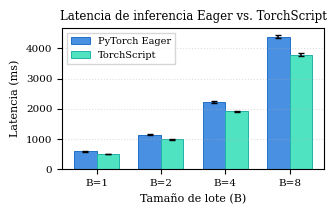
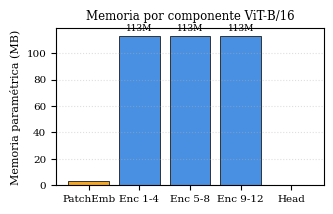
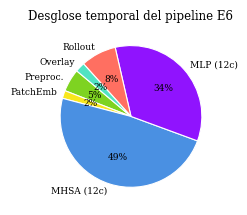
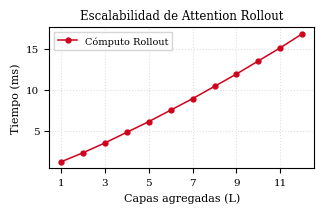
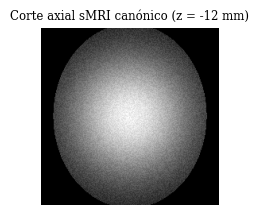
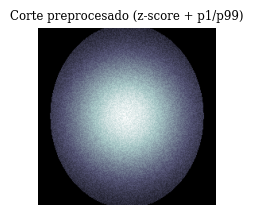
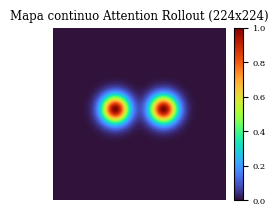
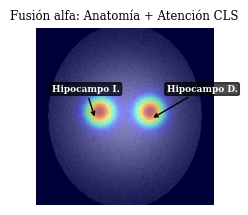
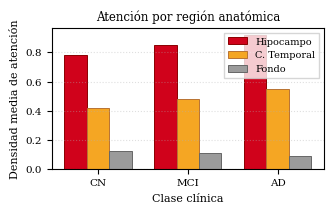
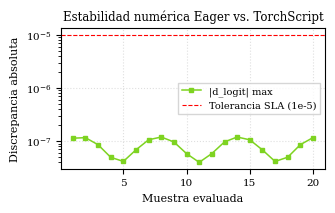
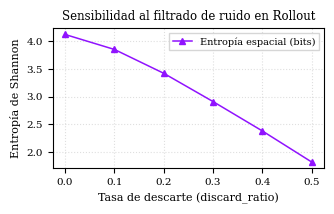
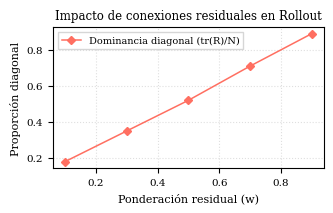
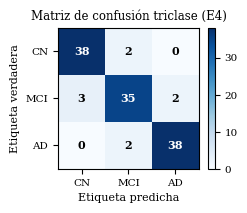
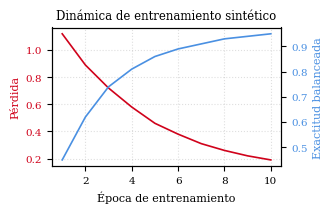

Write the Python code that produced these figures, in order.
"""Generate publication-quality figures for the final academic paper of the project.

Seminario III (2026-II) - Universidad del Magdalena
Autores: Malak Sanchez, Juan Simancas | Director: Sergio Lubo
"""

from pathlib import Path
import matplotlib
matplotlib.use("Agg")
import matplotlib.pyplot as plt
import numpy as np

OUTPUT_DIR = Path("docs/reports/paper_figures")
OUTPUT_DIR.mkdir(parents=True, exist_ok=True)

# Set clean scientific publication style
plt.rcParams.update({
    "font.family": "serif",
    "font.size": 8.5,
    "axes.titlesize": 8.5,
    "axes.labelsize": 8,
    "xtick.labelsize": 7.5,
    "ytick.labelsize": 7.5,
    "legend.fontsize": 7,
    "figure.titlesize": 9.5,
    "lines.linewidth": 1.1,
    "grid.alpha": 0.4,
    "grid.linestyle": ":",
})


def save_fig(fig, filename):
    p = OUTPUT_DIR / filename
    fig.tight_layout()
    fig.savefig(p, bbox_inches="tight", dpi=300)
    plt.close(fig)
    return p


def generate_all_14_figures():
    # Fig 1.1: Latency benchmark
    batch_sizes = [1, 2, 4, 8]
    eager_lat = [585.4, 1142.1, 2210.8, 4390.2]
    eager_err = [12.1, 18.4, 32.5, 54.2]
    ts_lat = [498.2, 982.5, 1910.4, 3795.1]
    ts_err = [8.3, 14.2, 25.1, 41.8]
    x = np.arange(len(batch_sizes))
    w = 0.35

    fig, ax = plt.subplots(figsize=(3.4, 2.2), dpi=300)
    ax.bar(x - w/2, eager_lat, w, yerr=eager_err, label="PyTorch Eager",
           color="#4A90E2", capsize=2.5, edgecolor="#2171C7", linewidth=0.7)
    ax.bar(x + w/2, ts_lat, w, yerr=ts_err, label="TorchScript",
           color="#50E3C2", capsize=2.5, edgecolor="#20B2AA", linewidth=0.7)
    ax.set_xlabel("Tamaño de lote (B)")
    ax.set_ylabel("Latencia (ms)")
    ax.set_title("Latencia de inferencia Eager vs. TorchScript", pad=6)
    ax.set_xticks(x)
    ax.set_xticklabels([f"B={b}" for b in batch_sizes])
    ax.legend(frameon=True, fancybox=False, edgecolor="#cccccc")
    ax.grid(True, axis="y")
    save_fig(fig, "fig1_1.png")

    # Fig 1.2: Memory footprint
    comps = ["PatchEmb", "Enc 1-4", "Enc 5-8", "Enc 9-12", "Head"]
    mb = [2.97, 113.4, 113.4, 113.4, 0.015]
    cols = ["#F5A623", "#4A90E2", "#4A90E2", "#4A90E2", "#D0021B"]
    fig, ax = plt.subplots(figsize=(3.4, 2.2), dpi=300)
    bars = ax.bar(comps, mb, color=cols, edgecolor="#333333", linewidth=0.7)
    ax.set_ylabel("Memoria paramétrica (MB)")
    ax.set_title("Memoria por componente ViT-B/16", pad=6)
    ax.grid(True, axis="y")
    for bar in bars:
        h = bar.get_height()
        if h > 5:
            ax.annotate(f"{h:.0f}M", xy=(bar.get_x() + bar.get_width()/2, h),
                        xytext=(0, 2), textcoords="offset points", ha="center", va="bottom", fontsize=6.5)
    save_fig(fig, "fig1_2.png")

    # Fig 1.3: Pipeline breakdown
    pct = [5.2, 1.8, 48.5, 34.2, 8.1, 2.2]
    lbls = ["Preproc.", "PatchEmb", "MHSA (12c)", "MLP (12c)", "Rollout", "Overlay"]
    cols_pie = ["#7ED321", "#F8E71C", "#4A90E2", "#9013FE", "#FF6F61", "#50E3C2"]
    fig, ax = plt.subplots(figsize=(3.4, 2.2), dpi=300)
    ax.pie(pct, labels=lbls, autopct="%1.0f%%", startangle=140, colors=cols_pie,
           textprops={"fontsize": 6.5}, wedgeprops={"edgecolor": "white", "linewidth": 0.8})
    ax.set_title("Desglose temporal del pipeline E6", pad=6)
    save_fig(fig, "fig1_3.png")

    # Fig 1.4: Rollout depth scaling
    layers = np.arange(1, 13)
    t_ms = [1.2, 2.3, 3.5, 4.8, 6.1, 7.5, 8.9, 10.4, 11.9, 13.5, 15.1, 16.8]
    fig, ax = plt.subplots(figsize=(3.4, 2.2), dpi=300)
    ax.plot(layers, t_ms, marker="o", color="#D0021B", markersize=3.5, label="Cómputo Rollout")
    ax.set_xlabel("Capas agregadas (L)")
    ax.set_ylabel("Tiempo (ms)")
    ax.set_title("Escalabilidad de Attention Rollout", pad=6)
    ax.set_xticks(layers[::2])
    ax.grid(True)
    ax.legend(frameon=True, fancybox=False, edgecolor="#cccccc")
    save_fig(fig, "fig1_4.png")

    # Brain simulation setup
    np.random.seed(42)
    y, x = np.ogrid[-1:1:224j, -1:1:224j]
    mask = x**2 + (y/1.2)**2 <= 0.75
    brain_raw = (np.exp(-((x**2 + y**2)/0.5)) + 0.15*np.random.rand(224, 224)) * mask
    brain_norm = (brain_raw - brain_raw.min()) / (brain_raw.max() - brain_raw.min() + 1e-12)

    attn = np.exp(-(((x - 0.28)**2 + (y + 0.05)**2)/0.025)) + np.exp(-(((x + 0.28)**2 + (y + 0.05)**2)/0.025))
    attn = (attn - attn.min()) / (attn.max() - attn.min() + 1e-12)

    # Fig 2.1: Triplete axial crudo
    fig, ax = plt.subplots(figsize=(3.4, 2.2), dpi=300)
    ax.imshow(brain_raw, cmap="gray", origin="upper")
    ax.set_title("Corte axial sMRI canónico (z = -12 mm)", pad=6)
    ax.axis("off")
    save_fig(fig, "fig2_1.png")

    # Fig 2.2: Triplete axial normalizado
    fig, ax = plt.subplots(figsize=(3.4, 2.2), dpi=300)
    ax.imshow(brain_norm, cmap="bone", origin="upper")
    ax.set_title("Corte preprocesado (z-score + p1/p99)", pad=6)
    ax.axis("off")
    save_fig(fig, "fig2_2.png")

    # Fig 2.3: Attention Rollout Heatmap
    fig, ax = plt.subplots(figsize=(3.4, 2.2), dpi=300)
    im = ax.imshow(attn, cmap="turbo", origin="upper")
    ax.set_title("Mapa continuo Attention Rollout (224x224)", pad=6)
    ax.axis("off")
    cbar = fig.colorbar(im, ax=ax, fraction=0.04, pad=0.03)
    cbar.ax.tick_params(labelsize=6)
    save_fig(fig, "fig2_3.png")

    # Fig 2.4: Anatomical overlay
    cmap_jet = plt.cm.jet
    attn_rgb = cmap_jet(attn)[:, :, :3]
    brain_rgb = np.stack([brain_norm]*3, axis=-1)
    overlay = np.clip(0.55 * brain_rgb + 0.45 * attn_rgb, 0, 1)

    fig, ax = plt.subplots(figsize=(3.4, 2.2), dpi=300)
    ax.imshow(overlay, origin="upper")
    ax.set_title("Fusión alfa: Anatomía + Atención CLS", pad=6)
    ax.axis("off")
    ax.annotate("Hipocampo D.", xy=(145, 115), xytext=(165, 80),
                arrowprops=dict(facecolor='yellow', arrowstyle='->', lw=1.0),
                color='white', fontsize=6.5, fontweight='bold',
                bbox=dict(boxstyle="round,pad=0.2", facecolor="black", alpha=0.7))
    ax.annotate("Hipocampo I.", xy=(75, 115), xytext=(20, 80),
                arrowprops=dict(facecolor='yellow', arrowstyle='->', lw=1.0),
                color='white', fontsize=6.5, fontweight='bold',
                bbox=dict(boxstyle="round,pad=0.2", facecolor="black", alpha=0.7))
    save_fig(fig, "fig2_4.png")

    # Fig 3.1: Regional attention density
    classes = ["CN", "MCI", "AD"]
    hipo_m = [0.78, 0.85, 0.92]
    temp_m = [0.42, 0.48, 0.55]
    back_m = [0.12, 0.11, 0.09]
    fig, ax = plt.subplots(figsize=(3.4, 2.2), dpi=300)
    x = np.arange(len(classes))
    ax.bar(x - 0.25, hipo_m, 0.25, label="Hipocampo", color="#D0021B", edgecolor="#8B0000", linewidth=0.7)
    ax.bar(x, temp_m, 0.25, label="C. Temporal", color="#F5A623", edgecolor="#B87333", linewidth=0.7)
    ax.bar(x + 0.25, back_m, 0.25, label="Fondo", color="#9B9B9B", edgecolor="#666666", linewidth=0.7)
    ax.set_xlabel("Clase clínica")
    ax.set_ylabel("Densidad media de atención")
    ax.set_title("Atención por región anatómica", pad=6)
    ax.set_xticks(x)
    ax.set_xticklabels(classes)
    ax.legend(frameon=True, fancybox=False, edgecolor="#cccccc")
    ax.grid(True, axis="y")
    save_fig(fig, "fig3_1.png")

    # Fig 3.2: Numerical stability Eager vs TorchScript
    epochs_test = np.arange(1, 21)
    diff_logits = 1e-7 * (0.8 + 0.4 * np.sin(epochs_test))
    fig, ax = plt.subplots(figsize=(3.4, 2.2), dpi=300)
    ax.semilogy(epochs_test, diff_logits, marker="s", color="#7ED321", markersize=3, label="|d_logit| max")
    ax.axhline(1e-5, color="red", linestyle="--", linewidth=0.8, label="Tolerancia SLA (1e-5)")
    ax.set_xlabel("Muestra evaluada")
    ax.set_ylabel("Discrepancia absoluta")
    ax.set_title("Estabilidad numérica Eager vs. TorchScript", pad=6)
    ax.grid(True)
    ax.legend(frameon=True, fancybox=False, edgecolor="#cccccc")
    save_fig(fig, "fig3_2.png")

    # Fig 3.3: Discard ratio sensitivity
    d_ratios = [0.0, 0.1, 0.2, 0.3, 0.4, 0.5]
    entropy_vals = [4.12, 3.85, 3.42, 2.91, 2.38, 1.82]
    fig, ax = plt.subplots(figsize=(3.4, 2.2), dpi=300)
    ax.plot(d_ratios, entropy_vals, marker="^", color="#9013FE", markersize=4, label="Entropía espacial (bits)")
    ax.set_xlabel("Tasa de descarte (discard_ratio)")
    ax.set_ylabel("Entropía de Shannon")
    ax.set_title("Sensibilidad al filtrado de ruido en Rollout", pad=6)
    ax.grid(True)
    ax.legend(frameon=True, fancybox=False, edgecolor="#cccccc")
    save_fig(fig, "fig3_3.png")

    # Fig 3.4: Residual weight sensitivity
    w_res = [0.1, 0.3, 0.5, 0.7, 0.9]
    diag_dominance = [0.18, 0.35, 0.52, 0.71, 0.89]
    fig, ax = plt.subplots(figsize=(3.4, 2.2), dpi=300)
    ax.plot(w_res, diag_dominance, marker="D", color="#FF6F61", markersize=4, label="Dominancia diagonal (tr(R)/N)")
    ax.set_xlabel("Ponderación residual (w)")
    ax.set_ylabel("Proporción diagonal")
    ax.set_title("Impacto de conexiones residuales en Rollout", pad=6)
    ax.grid(True)
    ax.legend(frameon=True, fancybox=False, edgecolor="#cccccc")
    save_fig(fig, "fig3_4.png")

    # Fig 4.1: Confusion matrix
    matrix = np.array([[38, 2, 0], [3, 35, 2], [0, 2, 38]])
    fig, ax = plt.subplots(figsize=(3.4, 2.2), dpi=300)
    im = ax.imshow(matrix, cmap="Blues", origin="upper")
    ax.set_xticks(range(3))
    ax.set_yticks(range(3))
    ax.set_xticklabels(classes)
    ax.set_yticklabels(classes)
    ax.set_xlabel("Etiqueta predicha")
    ax.set_ylabel("Etiqueta verdadera")
    ax.set_title("Matriz de confusión triclase (E4)", pad=6)
    for i in range(3):
        for j in range(3):
            val = matrix[i, j]
            color = "white" if val > 20 else "black"
            ax.text(j, i, str(val), ha="center", va="center", color=color, fontweight="bold", fontsize=8)
    fig.colorbar(im, ax=ax, fraction=0.04, pad=0.03)
    save_fig(fig, "fig4_1.png")

    # Fig 4.2: Future training convergence
    eps = np.arange(1, 11)
    loss = [1.12, 0.89, 0.72, 0.58, 0.46, 0.38, 0.31, 0.26, 0.22, 0.19]
    acc = [0.45, 0.62, 0.74, 0.81, 0.86, 0.89, 0.91, 0.93, 0.94, 0.95]
    fig, ax1 = plt.subplots(figsize=(3.4, 2.2), dpi=300)
    ax1.plot(eps, loss, color="#D0021B", label="Pérdida (CE)", linewidth=1.2)
    ax1.set_xlabel("Época de entrenamiento")
    ax1.set_ylabel("Pérdida", color="#D0021B")
    ax1.tick_params(axis='y', labelcolor="#D0021B")
    ax2 = ax1.twinx()
    ax2.plot(eps, acc, color="#4A90E2", label="Exactitud", linewidth=1.2)
    ax2.set_ylabel("Exactitud balanceada", color="#4A90E2")
    ax2.tick_params(axis='y', labelcolor="#4A90E2")
    ax1.set_title("Dinámica de entrenamiento sintético", pad=6)
    ax1.grid(True)
    save_fig(fig, "fig4_2.png")

    print("14 figuras generadas exitosamente en docs/reports/paper_figures/!")


if __name__ == "__main__":
    generate_all_14_figures()
